Run: headless pygame with SDL's dummy video driver; simulated clock (each Clock.tick advances the game by its frame time, no real sleeping); random seed 0; keys injected as events and as key.get_pressed() state; mouse plan: one left click at the window centre at the start of phase 2, then a move to the lower-right quarter at the start of phase 3.
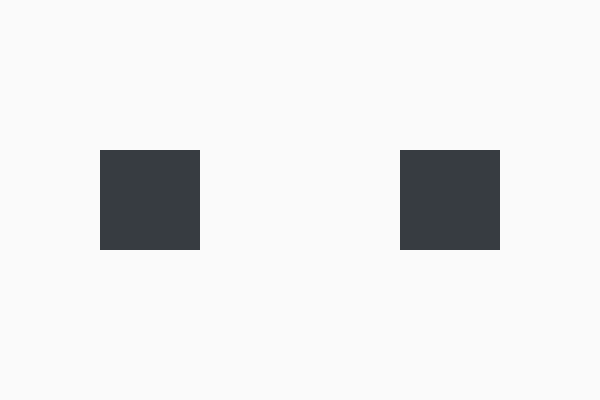
Frame 1 of 4 · flips 1–60 · no input
Frame 2 of 4 · flips 61–180 · clicked the window centre · tapped SPACE, RETURN · held RIGHT (→), D · screen unchanged from frame 1, image omitted
Frame 3 of 4 · flips 181–300 · moved the mouse to the lower-right quarter · held DOWN (↓), S · screen unchanged from frame 2, image omitted
Frame 4 of 4 · flips 301–420 · held LEFT (←), A, UP (↑), W · screen unchanged from frame 3, image omitted

The pygame program that drew these frames:

import pygame
from pygame.locals import *

SCREEN_WIDTH = 600
SCREEN_HEIGHT = 400
RED = (210, 75, 45)
BACKGROUND = (250, 250, 250)
SELECTION = (40, 225, 130)
GRAY = (55, 60, 65)

BLOCK_SIZE = 100


def have_collided(rects):
    """
    Checks if two rectangles overlap
    :param rects: list of two Rect objects
    :return: bool do rectangles overlap
    """
    l1_x = rects[0].x
    l1_y = rects[0].y
    r1_x = rects[0].x + rects[0].w
    r1_y = rects[0].y + rects[0].h

    l2_x = rects[1].x
    l2_y = rects[1].y
    r2_x = rects[1].x + rects[1].w
    r2_y = rects[1].y + rects[1].h

    if(l1_x >= r2_x) or (l2_x >= r1_x):
        return False

    if(l1_y >= r2_y) or (l2_y >= r1_y):
        return False

    return True


def shrink_left(rect, step=5):
    """
    Handle LEFT ARROW key event.
    Shrink the rectangle along x-axis preserving the center position.
    :param rect: Rect object
    :param step: step in pixels
    :return: Rect object with updated coordinates
    """
    if (rect.w - 2 * step > 10):
        rect.x += step
        rect.w -= 2 * step
        return rect
    else:
        return rect


def shrink_down(rect, step=5):
    """
    Handle DOWN ARROW key event.
    Shrink the rectangle along y-axis preserving the center position.
    :param rect: Rect object
    :param step: step in pixels
    :return: Rect object with updated coordinates
    """
    if (rect.h - 2 * step > 10):
        rect.y += step
        rect.h -= 2 * step
        return rect
    else:
        return rect


def grow_right(rect, step=5):
    """
    Handle DOWN ARROW key event.
    Grow the rectangle along x-axis preserving the center position.
    :param rect: Rect object
    :param step: step in pixels
    :return: Rect object with updated coordinates
    """
    rect.x -= step
    rect.w += 2 * step
    return rect


def grow_up(rect, step=5):
    """
    Handle UP ARROW key event.
    Grow the rectangle along y-axis preserving the center position.
    :param rect: Rect object
    :param step: step in pixels
    :return: Rect object with updated coordinates
    """
    rect.y -= step
    rect.h += 2 * step
    return rect


if __name__ == '__main__':
    pygame.init()
    pygame.display.set_caption('Resizable and movable rectangles')
    screen = pygame.display.set_mode((SCREEN_WIDTH, SCREEN_HEIGHT))

    rects = []
    keys_dir = {
        K_LEFT: shrink_left,
        K_RIGHT: grow_right,
        K_UP: grow_up,
        K_DOWN: shrink_down
    }

    rects.append(pygame.Rect(100, 150, 100, 100))
    rects.append(pygame.Rect(400, 150, 100, 100))

    selected = -1  # id of currently selected rectangle
    moving = -1  # id of currently moving rectangle
    collided = False

    running = True

    while running:
        for event in pygame.event.get():
            if event.type == QUIT:
                running = False

            elif event.type == pygame.MOUSEBUTTONDOWN:
                if event.button == 1:
                    if rects[0].collidepoint(event.pos):
                        selected = 0
                        moving = 0
                    elif rects[1].collidepoint(event.pos):
                        selected = 1
                        moving = 1
                    else:
                        selected = -1

            elif event.type == pygame.MOUSEBUTTONUP:
                moving = -1

            elif event.type == MOUSEMOTION and (moving != -1):
                rects[moving].move_ip(event.rel)
                collided = have_collided(rects)

            elif event.type == KEYDOWN:
                if selected != -1:
                    if event.key in keys_dir:
                        rects[selected] = keys_dir[event.key](rects[selected])
                        collided = have_collided(rects)

        screen.fill(BACKGROUND)

        for r in rects:
            pygame.draw.rect(screen, GRAY, r)

        font = pygame.font.SysFont(None, 36)
        text = font.render('The rectangles are overlapping!', True, RED)
        text_rect = text.get_rect(center=(SCREEN_WIDTH / 2, 30))

        if collided:
            screen.blit(text, text_rect)
            pygame.draw.rect(screen, RED, rects[0])
            pygame.draw.rect(screen, RED, rects[1])
        if selected != -1:
            pygame.draw.rect(screen, SELECTION, rects[selected], 2)

        pygame.display.flip()

    pygame.quit()
